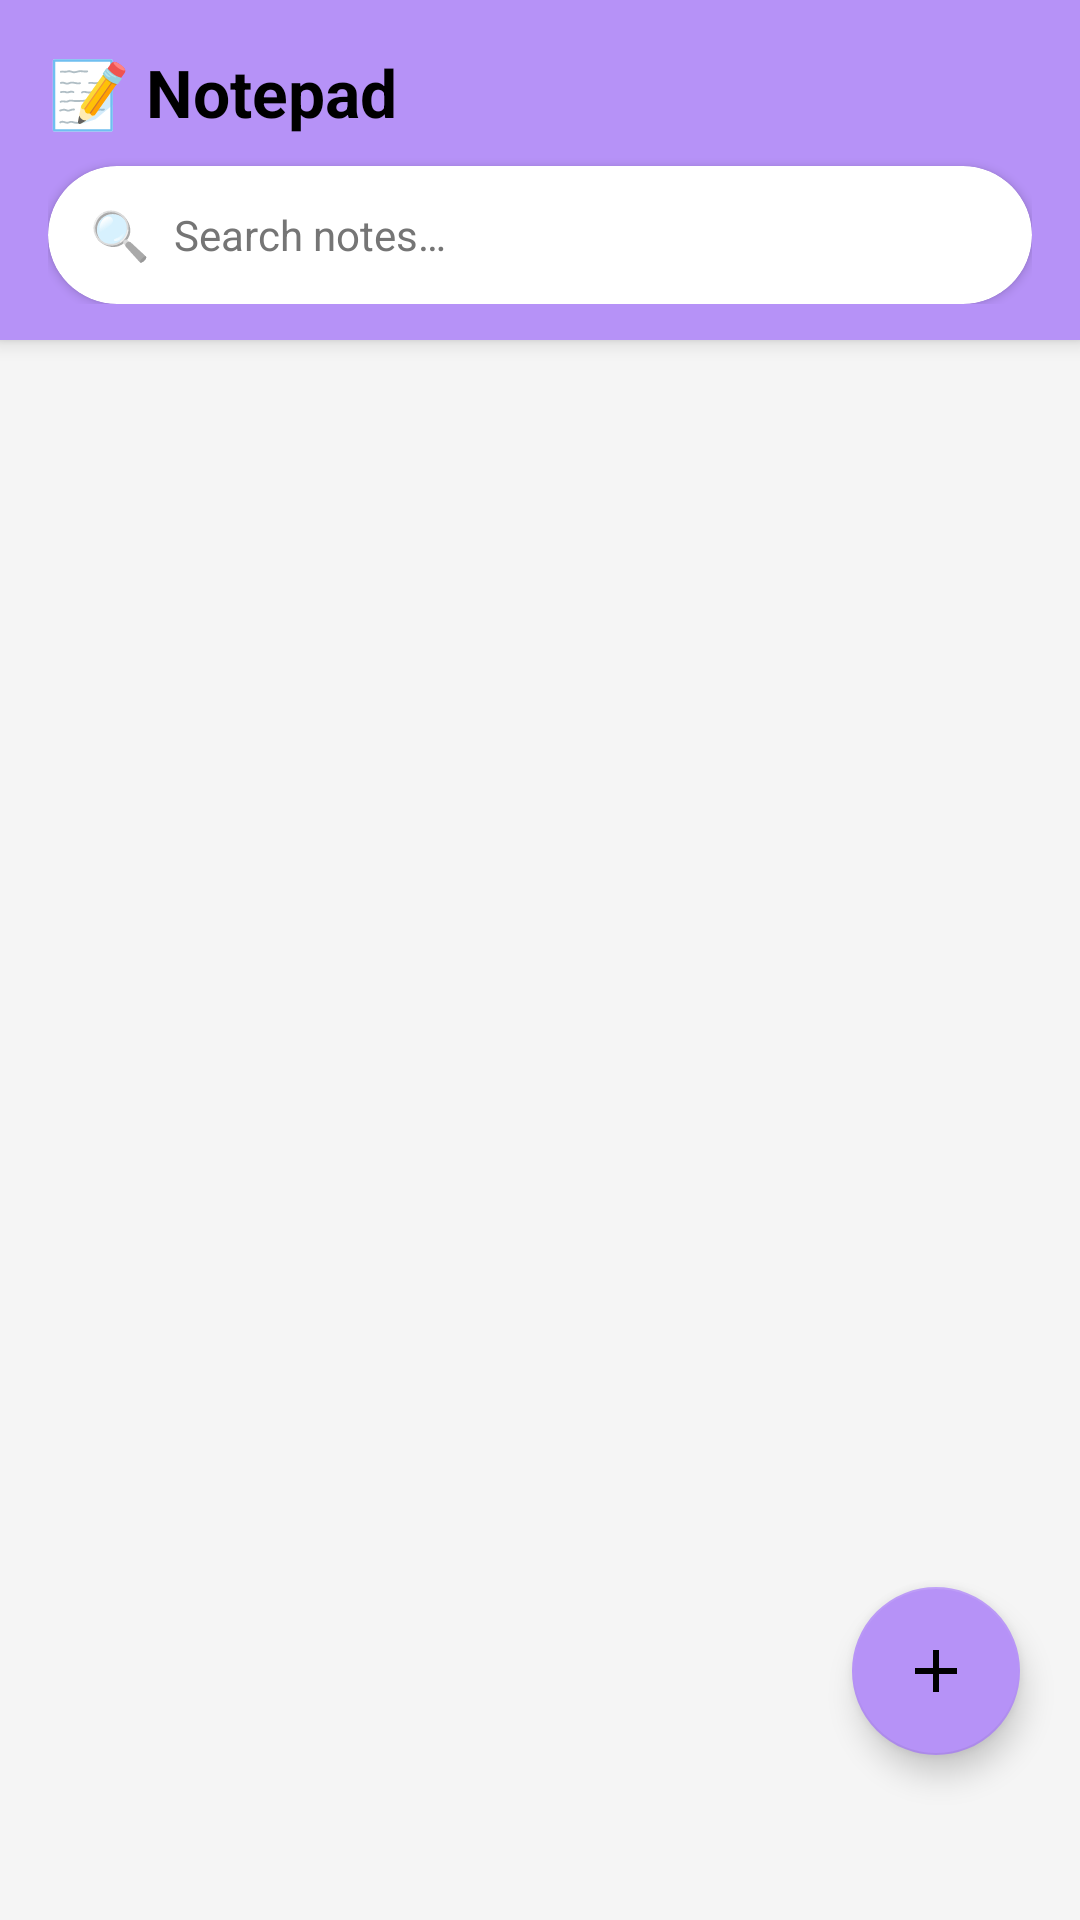

Produce the Android XML layout that renders to this screen, including the resource entries it uses.
<!-- AndroidManifest.xml: application theme Theme.Shop -->
<!-- res/layout/fragment_notepad.xml -->
<?xml version="1.0" encoding="utf-8"?>
<androidx.coordinatorlayout.widget.CoordinatorLayout
    xmlns:android="http://schemas.android.com/apk/res/android"
    xmlns:app="http://schemas.android.com/apk/res-auto"
    android:layout_width="match_parent"
    android:layout_height="match_parent"
    android:background="@color/background">

    
    <LinearLayout
        android:id="@+id/headerLayout"
        android:layout_width="match_parent"
        android:layout_height="wrap_content"
        android:orientation="vertical"
        android:background="@color/lavender"
        android:elevation="4dp"
        android:paddingStart="16dp"
        android:paddingEnd="16dp"
        android:paddingTop="16dp"
        android:paddingBottom="12dp">

        <TextView
            android:layout_width="wrap_content"
            android:layout_height="wrap_content"
            android:text="📝 Notepad"
            android:textSize="22sp"
            android:textStyle="bold"
            android:textColor="@color/black"
            android:layout_marginBottom="10dp"/>

        
        <androidx.cardview.widget.CardView
            android:layout_width="match_parent"
            android:layout_height="46dp"
            app:cardCornerRadius="23dp"
            app:cardElevation="2dp"
            app:cardBackgroundColor="@color/white">

            <LinearLayout
                android:layout_width="match_parent"
                android:layout_height="match_parent"
                android:orientation="horizontal"
                android:gravity="center_vertical"
                android:paddingStart="14dp"
                android:paddingEnd="14dp">

                
                <TextView
                    android:layout_width="wrap_content"
                    android:layout_height="wrap_content"
                    android:text="🔍"
                    android:textSize="16sp"
                    android:layout_marginEnd="8dp"/>

                <EditText
                    android:id="@+id/searchEditText"
                    android:layout_width="0dp"
                    android:layout_height="match_parent"
                    android:layout_weight="1"
                    android:hint="Search notes…"
                    android:textSize="14sp"
                    android:textColor="@color/on_surface"
                    android:textColorHint="@color/gray"
                    android:background="@null"
                    android:inputType="text"
                    android:maxLines="1"
                    android:imeOptions="actionSearch"/>
            </LinearLayout>
        </androidx.cardview.widget.CardView>

    </LinearLayout>

    
    <androidx.recyclerview.widget.RecyclerView
        android:id="@+id/notesRecyclerView"
        android:layout_width="match_parent"
        android:layout_height="match_parent"
        android:paddingTop="110dp"
        android:paddingBottom="80dp"
        android:paddingStart="12dp"
        android:paddingEnd="12dp"
        android:layout_marginBottom="40dp"
        android:clipToPadding="false"
        app:layout_behavior="@string/appbar_scrolling_view_behavior"/>

    
    <TextView
        android:id="@+id/emptyView"
        android:layout_width="wrap_content"
        android:layout_height="wrap_content"
        android:layout_gravity="center"
        android:gravity="center"
        android:text="📋\n\nNo notes yet.\nTap + to create your first note."
        android:textSize="16sp"
        android:textColor="@color/gray"
        android:lineSpacingExtra="4dp"
        android:visibility="gone"/>

    
    <com.google.android.material.floatingactionbutton.FloatingActionButton
        android:id="@+id/fabNewNote"
        android:layout_width="wrap_content"
        android:layout_height="wrap_content"
        android:layout_gravity="bottom|end"
        android:layout_marginEnd="20dp"
        android:layout_marginBottom="55dp"
        android:contentDescription="New note"
        android:src="@drawable/ic_baseline_add_24"
        app:backgroundTint="@color/lavender"
        app:elevation="6dp"
        app:tint="@color/black" />

</androidx.coordinatorlayout.widget.CoordinatorLayout>
<!-- resources referenced by this layout -->
<resources>
  <color name="background">#F5F5F5</color>
  <color name="black">#FF000000</color>
  <color name="gray">#757575</color>
  <color name="lavender">#B692f7</color>
  <color name="on_surface">#1C1B1F</color>
  <color name="white">#FFFFFFFF</color>
  <!-- drawable ic_baseline_add_24 (drawable) -->
  <vector android:height="24dp" android:tint="#432E2E"
      android:viewportHeight="24" android:viewportWidth="24"
      android:width="24dp" xmlns:android="http://schemas.android.com/apk/res/android">
      <path android:fillColor="@android:color/white" android:pathData="M19,13h-6v6h-2v-6H5v-2h6V5h2v6h6v2z"/>
  </vector>
  <style name="Theme.Shop" parent="Theme.MaterialComponents.DayNight.NoActionBar">
          
          <item name="colorPrimary">@color/purple_500</item>
          <item name="colorPrimaryVariant">@color/purple_700</item>
          <item name="colorOnPrimary">@color/white</item>
          
          <item name="colorSecondary">@color/teal_200</item>
          <item name="colorSecondaryVariant">@color/teal_700</item>
          <item name="colorOnSecondary">@color/black</item>
          
          <item name="android:statusBarColor">?attr/colorPrimaryVariant</item>
          
      </style>
  <color name="purple_500">#06528C</color>
  <color name="purple_700">#F7935F9C</color>
  <color name="teal_200">#FF03DAC5</color>
  <color name="teal_700">#FF018786</color>
</resources>
